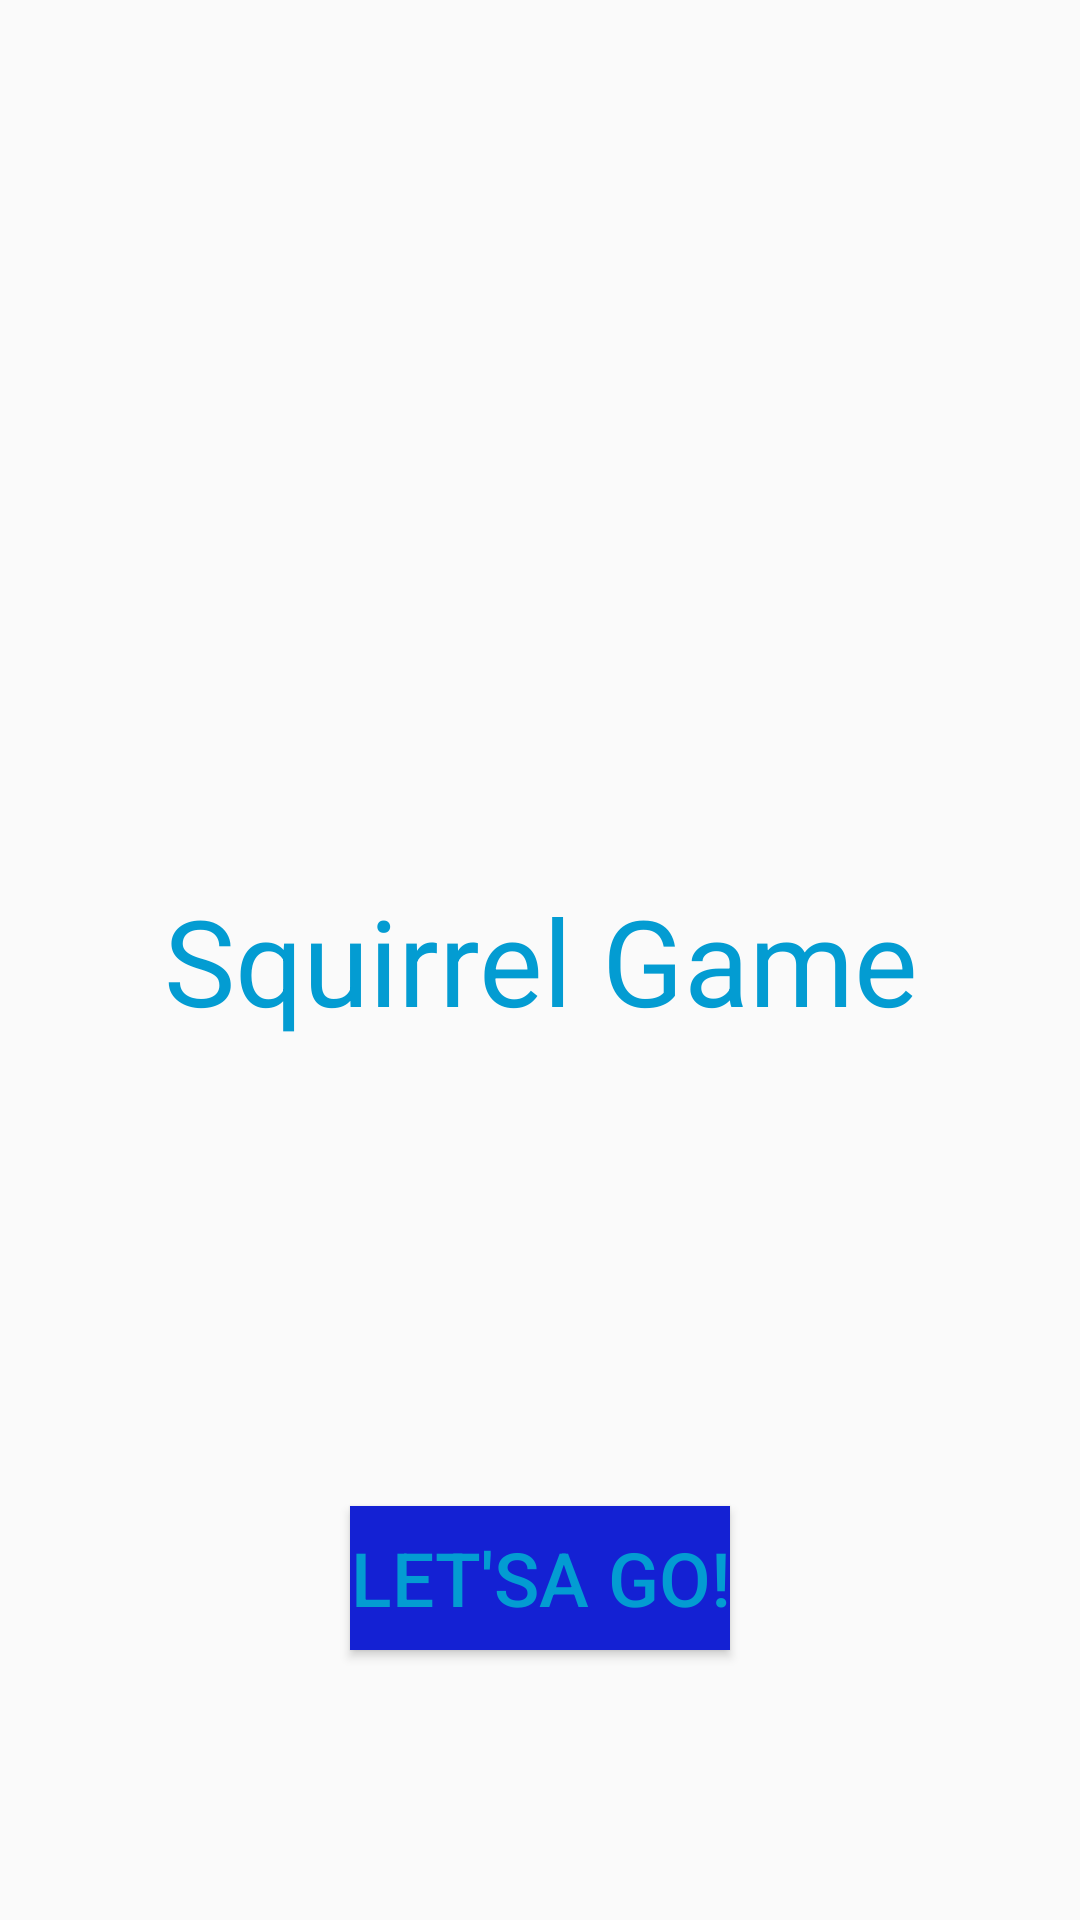

Here is an Android app screen rendered from its layout file. Give the layout XML and the strings, colors and styles it references.
<!-- AndroidManifest.xml: application theme Theme.RunnerApp -->
<!-- res/layout/fragment_home.xml -->
<?xml version="1.0" encoding="utf-8"?>
<androidx.constraintlayout.widget.ConstraintLayout
    xmlns:android="http://schemas.android.com/apk/res/android"
    xmlns:app="http://schemas.android.com/apk/res-auto"
    xmlns:tools="http://schemas.android.com/tools"
    android:layout_height="match_parent"
    android:layout_width="match_parent">

    <TextView
        android:id="@+id/game_title"
        android:layout_width="wrap_content"
        android:layout_height="match_parent"
        android:gravity="center"
        android:text="@string/app_name"
        android:textSize="40sp"
        app:layout_constraintLeft_toLeftOf="parent"
        app:layout_constraintRight_toRightOf="parent"
        app:layout_constraintTop_toTopOf="parent" />

    <Button
        android:id="@+id/start_button"
        android:layout_width="wrap_content"
        android:layout_height="wrap_content"
        android:text="@string/start_button_text"
        android:layout_marginBottom="90dp"
        app:layout_constraintLeft_toLeftOf="parent"
        app:layout_constraintRight_toRightOf="parent"
        app:layout_constraintBottom_toBottomOf="@id/game_title" />

</androidx.constraintlayout.widget.ConstraintLayout>
<!-- resources referenced by this layout -->
<resources>
  <string name="app_name">Squirrel Game</string>
  <string name="start_button_text">Let\'sa Go!</string>
  <style name="Theme.RunnerApp" parent="Theme.AppCompat.Light.NoActionBar">
          <item name="android:buttonStyle">@style/buttonStyle</item>
          <item name="android:textColor">@color/accent_blue</item>
          <item name="android:textColorHighlightInverse">@color/bar_blue</item>
          <item name="windowActionBar">false</item>
          <item name="windowNoTitle">true</item>
          <item name="android:windowFullscreen">true</item>
      </style>
  <style name="buttonStyle" parent="Widget.AppCompat.Button">
          <item name="android:background">@color/button_blue</item>
          <item name="android:textColor">@color/accent_blue</item>
          <item name="android:textAllCaps">true</item>
          <item name="android:textSize">25sp</item>
      </style>
  <color name="accent_blue">#039cd2</color>
  <color name="bar_blue">#0b11ba</color>
  <color name="button_blue">#1421d3</color>
</resources>
